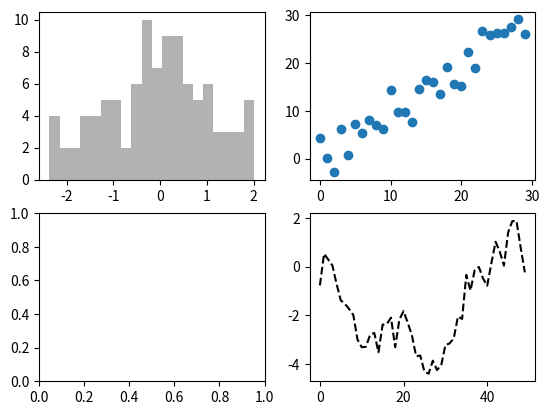

Reproduce this figure in Python.
import matplotlib.pyplot as plt
from numpy.random import randn
import numpy as np

fig = plt.figure()
ax1 = fig.add_subplot(2,2,1)
ax2 = fig.add_subplot(2,2,2)
ax3 = fig.add_subplot(2,2,3)
ax4 = fig.add_subplot(2,2,4)
plt.plot(randn(50).cumsum(),'k--')
ax1.hist(randn(100),bins=20,color='k',alpha=0.3)
ax2.scatter(np.arange(30),np.arange(30)+3*randn(30))
plt.show()
